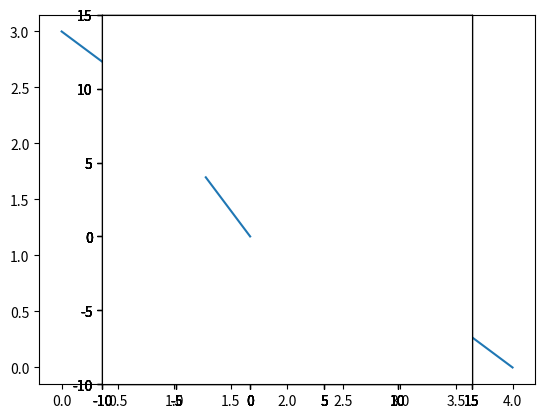

The script that saved this image:

# coding: utf-8

# In[ ]:


import matplotlib.pyplot as plt
x=[4,0]
y=[0,3]
get_ipython().magic('matplotlib inline')
plt.plot(x,y)

def my_draw_a_vector_from_origin(v):
    plt.axes().set_aspect('equal')
    x=[0,v[0]]
    y=[0,v[1]]
    plt.xlim(-10,15) #sınır değerler
    plt.ylim(-10,15)
    plt.plot(x,y)
my_draw_a_vector_from_origin([5,67])


def my_draw_a_vector_from_v_to_w(v,w):
    x=[v[0],w[0]]
    y=[v[1],w[1]]
    plt.xlim(-10,15) 
    plt.ylim(-10,15) 
    plt.plot(x,y)
my_draw_a_vector_from_v_to_w([5,6],[5,20])

def my_scalar_product(a,b):
    return (a[0]*b[0]+a[1]*b[1])
v=[3,4]
w=[4,7]
my_scalar_product(v,w)
v=[0,4]
w=[3,0]
my_scalar_product(v,w)


my_draw_a_vector_from_origin(v)
my_draw_a_vector_from_origin(w)
my_scalar_product(v,w)


my_draw_a_vector_from_v_to_w([5,5],[10,12])
my_draw_a_vector_from_origin([-7,5])


my_draw_a_vector_from_origin([4,3])
my_draw_a_vector_from_origin([-3,4])
my_scalar_product([4,3],[-3,4])

def distance(v,w):
    return (((v[0]-w[0])**2) + ((v[1]-w[1])**2))**.5

def my_vector_add(v,w):
    return [v[0]+w[0],v[1]+w[1]]

def my_vector_substract(v,w):
    return [v[0]-w[0],v[1]-w[1]]

def my_vector_multiply_with_scalar(c,v):
    return [c*v[0],c*v[1]]

a=[3,0]
b=[0,4]
print("toplam  : ",my_vector_add(a,b))
print("fark    : ",my_vector_substract(a,b))
print("5 kati  : ",my_vector_multiply_with_scalar(5,b))
print("uzunluk :",distance(a,b))

